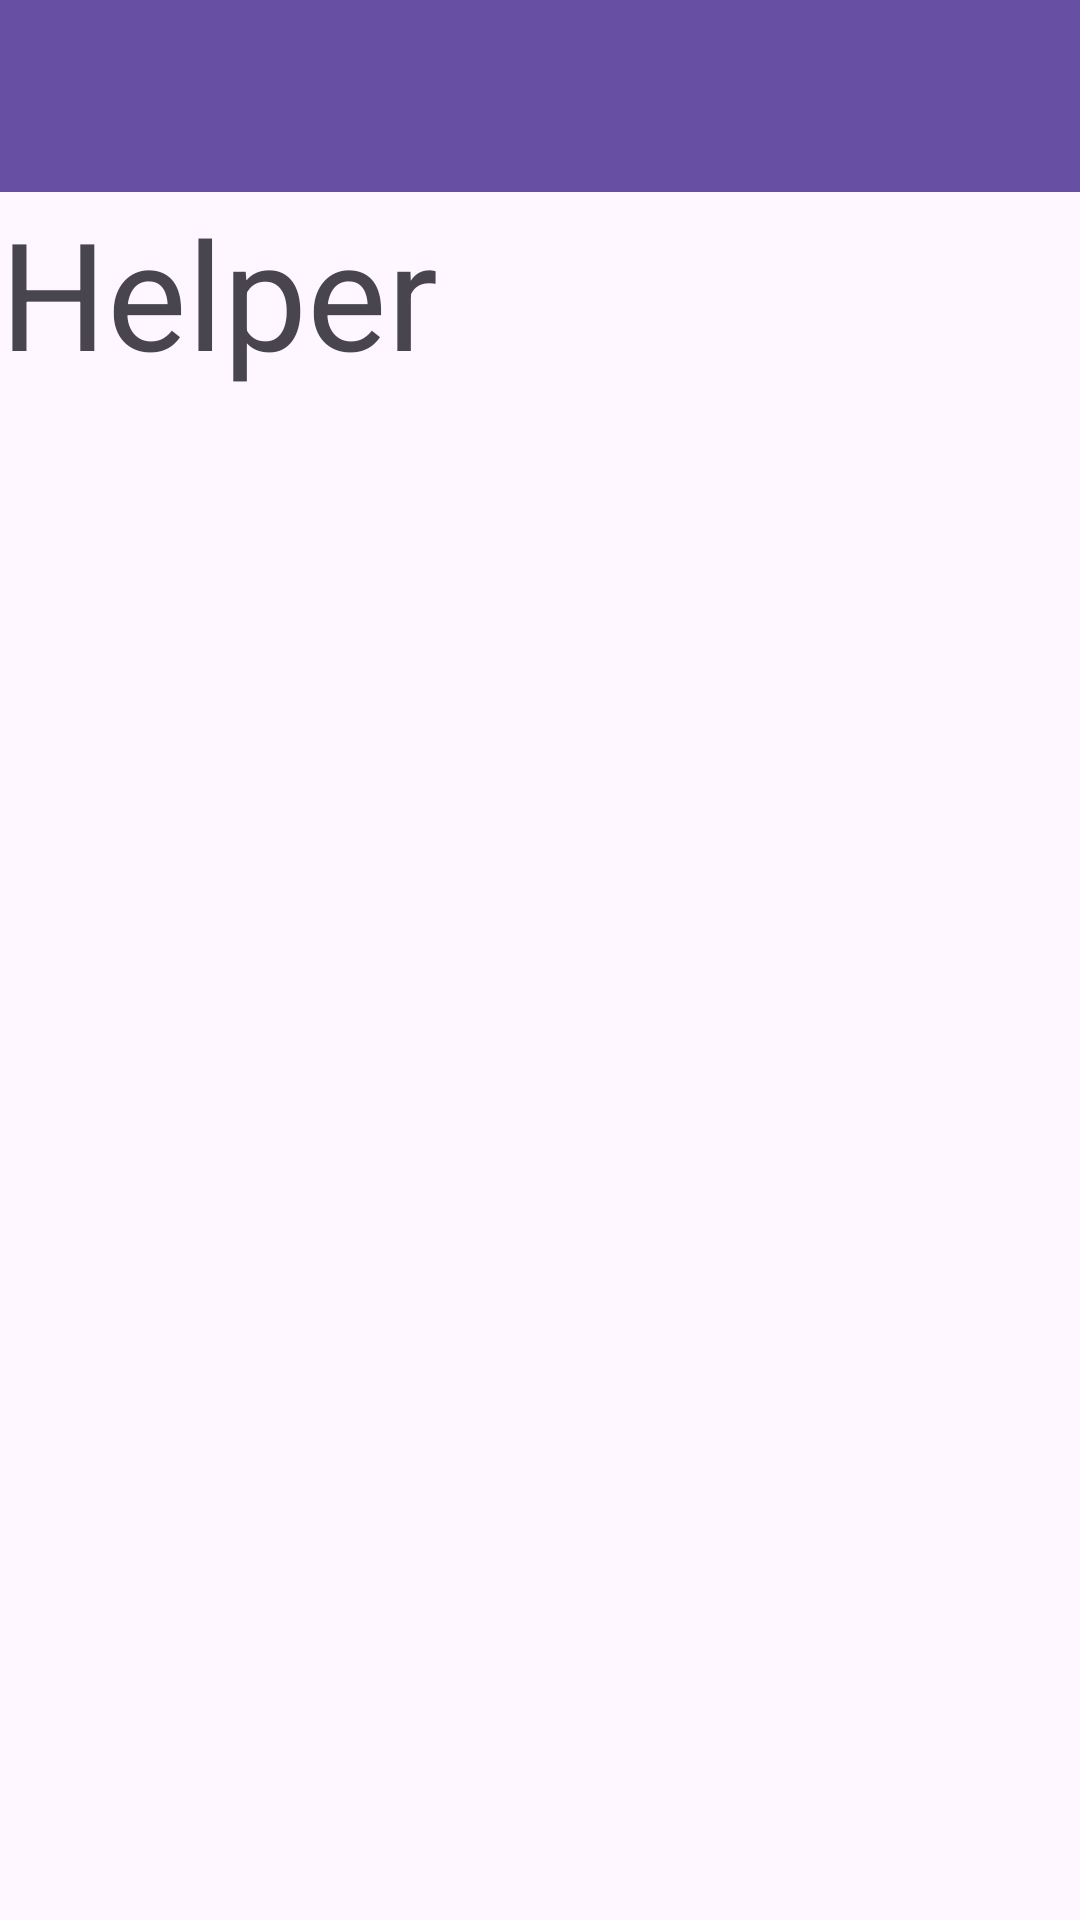

Produce the Android XML layout that renders to this screen, including the resource entries it uses.
<!-- AndroidManifest.xml: application theme Theme.LTDD_CS2001_Nhom22 -->
<!-- res/layout/activity_helper.xml -->
<?xml version="1.0" encoding="utf-8"?>
<LinearLayout xmlns:android="http://schemas.android.com/apk/res/android"
    xmlns:app="http://schemas.android.com/apk/res-auto"
    xmlns:tools="http://schemas.android.com/tools"
    android:layout_width="match_parent"
    android:layout_height="match_parent"
    tools:context=".UI.HomeSecond.HelperActivity"
    android:orientation="vertical">
    <androidx.appcompat.widget.Toolbar
        android:id="@+id/toolbar"
        android:layout_width="match_parent"
        android:layout_height="?attr/actionBarSize"
        android:background="?attr/colorPrimary"
        android:elevation="4dp"
        android:theme="@style/ThemeOverlay.AppCompat.ActionBar" />
    <TextView
        android:layout_width="wrap_content"
        android:layout_height="wrap_content"
        android:text="Helper"
        android:textSize="50sp"/>

</LinearLayout>
<!-- resources referenced by this layout -->
<resources>
  <style name="Theme.LTDD_CS2001_Nhom22" parent="Base.Theme.LTDD_CS2001_Nhom22" />
  <style name="Base.Theme.LTDD_CS2001_Nhom22" parent="Theme.Material3.DayNight.NoActionBar">
          
          
      </style>
</resources>
